Image classification data set "ptb_ecg_filtered" (PerfectionistAF/ECG_Processing_Classification on GitHub). Class labels (8): bundle branch block, cardiomyopathy, dysrhythmia, healthy control, hypertrophy, myocardial infarction, myocarditis, unqualified.

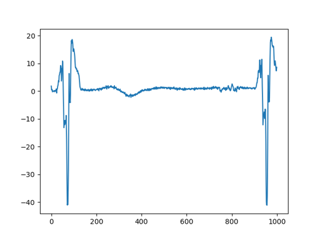
Label: healthy control

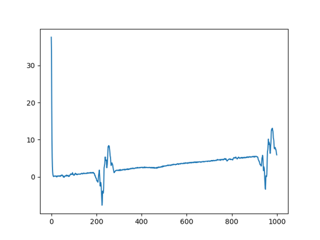
Label: myocardial infarction

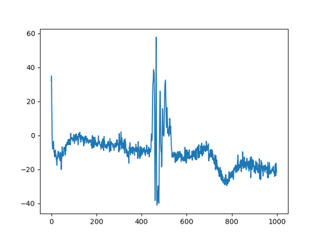
Label: myocardial infarction

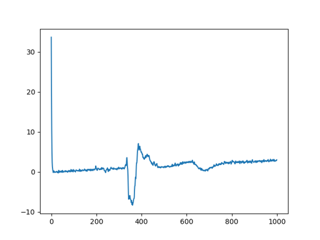
Label: unqualified

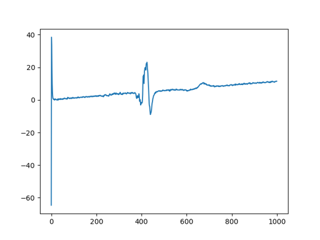
Label: myocardial infarction

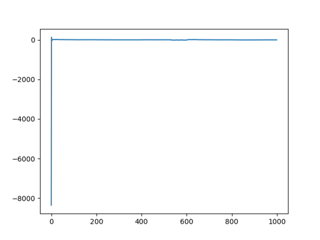
Label: bundle branch block
